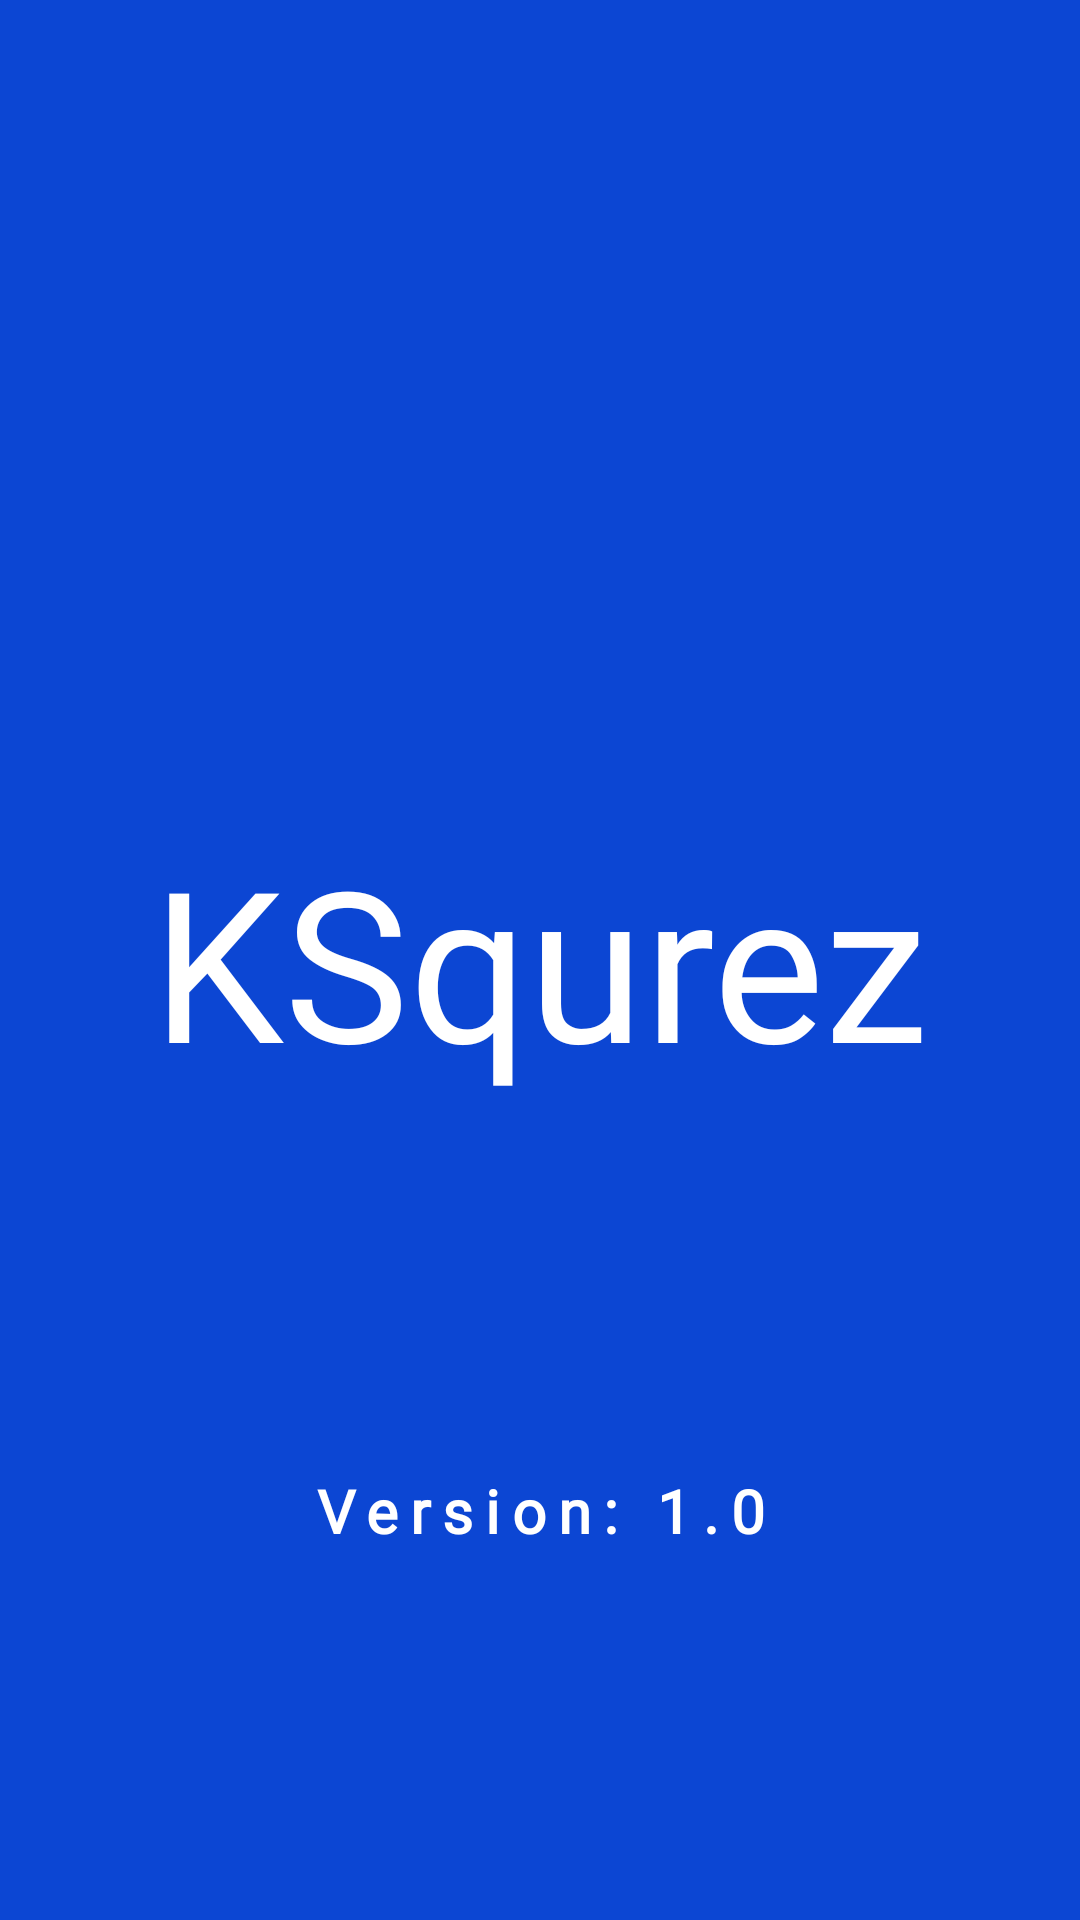

Reconstruct the res/layout file that produces this screen, plus the resources it refers to.
<!-- AndroidManifest.xml: application theme Theme.KSqurezSipApp -->
<!-- res/layout/activity_splash_screen.xml -->
<?xml version="1.0" encoding="utf-8"?>
<layout xmlns:android="http://schemas.android.com/apk/res/android"
    xmlns:app="http://schemas.android.com/apk/res-auto"
    xmlns:tools="http://schemas.android.com/tools"
    tools:context=".Activity.SplashActivity">

    <data>
    </data>

    <androidx.constraintlayout.widget.ConstraintLayout
        android:layout_width="match_parent"
        android:layout_height="match_parent"
        android:background="@color/primary">

        <ImageView
            android:id="@+id/iv_splash"
            android:layout_width="match_parent"
            android:layout_height="match_parent"
            android:layout_margin="100dp"
            app:layout_constrainedHeight="true"
            app:layout_constraintBottom_toTopOf="@+id/tv_splash"
            app:layout_constraintEnd_toEndOf="parent"
            app:layout_constraintHorizontal_bias="0.5"
            app:layout_constraintStart_toStartOf="parent"
            app:layout_constraintTop_toTopOf="parent"
            app:layout_constraintVertical_bias="0.5"
            app:srcCompat="@drawable/ic_call" />

        <TextView
            android:id="@+id/tv_splash"
            android:layout_width="match_parent"
            android:layout_height="wrap_content"
            android:fontFamily="@font/poppins_extra_bold"
            android:gravity="center"
            android:text="@string/app_name"
            android:textColor="@color/white"
            android:textSize="70sp"
            app:layout_constrainedWidth="true"
            app:layout_constraintBottom_toBottomOf="parent"
            app:layout_constraintEnd_toEndOf="parent"
            app:layout_constraintHorizontal_bias="0.5"
            app:layout_constraintStart_toStartOf="parent"
            app:layout_constraintTop_toTopOf="parent"
            app:layout_constraintVertical_bias="0.5" />

        <TextView
            android:id="@+id/tv_version"
            android:layout_width="match_parent"
            android:layout_height="wrap_content"
            android:fontFamily="@font/poppins"
            android:text="@string/version_1_0"
            android:textFontWeight="600"
            android:textSize="20sp"
            android:gravity="center"
            android:letterSpacing="0.2"
            android:textColor="@color/white"
            app:layout_constraintBottom_toBottomOf="parent"
            app:layout_constraintEnd_toEndOf="parent"
            app:layout_constraintHorizontal_bias="0.5"
            app:layout_constraintStart_toStartOf="parent"
            app:layout_constraintTop_toBottomOf="@+id/tv_splash" />
    </androidx.constraintlayout.widget.ConstraintLayout>


</layout>
<!-- resources referenced by this layout -->
<resources>
  <color name="primary">#0C46D3</color>
  <color name="white">#FFFFFFFF</color>
  <string name="app_name">KSqurez</string>
  <string name="version_1_0">Version: 1.0</string>
  <style name="Theme.KSqurezSipApp" parent="Theme.AppCompat.Light.NoActionBar">
          
          <item name="colorPrimary">@color/primary</item>
          <item name="colorPrimaryVariant">@color/primary_second</item>
          <item name="colorOnPrimary">@color/white</item>
          
          <item name="colorSecondary">@color/teal_200</item>
          <item name="colorSecondaryVariant">@color/teal_700</item>
          <item name="colorOnSecondary">@color/black</item>
          
          <item name="android:statusBarColor">?attr/colorPrimaryVariant</item>
          
      </style>
  <color name="primary_second">#0031A9</color>
  <color name="teal_200">#FF03DAC5</color>
  <color name="teal_700">#FF018786</color>
  <color name="black">#FF000000</color>
</resources>
